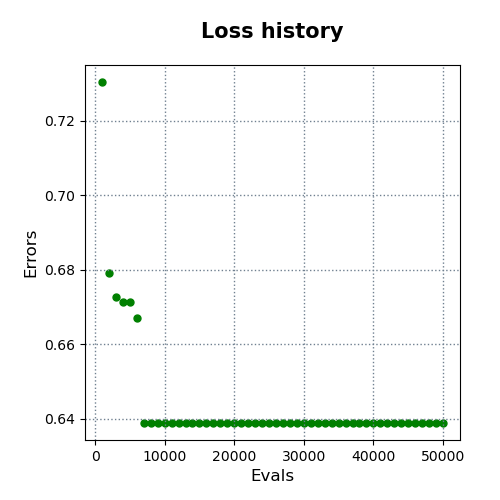

The table this chart was drawn from, first rows:
evals, errors
1000, 0.7304
2000, 0.6791
3000, 0.6727
4000, 0.6714
5000, 0.6714
6000, 0.6671
7000, 0.6388
8000, 0.6388
9000, 0.6388
10000, 0.6388
11000, 0.6388
12000, 0.6388
13000, 0.6388
14000, 0.6388
15000, 0.6388
16000, 0.6388
17000, 0.6388
18000, 0.6388
19000, 0.6388
20000, 0.6388
21000, 0.6388
22000, 0.6388
23000, 0.6388
24000, 0.6388
25000, 0.6388
26000, 0.6388
27000, 0.6388
28000, 0.6388
29000, 0.6388
30000, 0.6388
31000, 0.6388
32000, 0.6388
33000, 0.6388
34000, 0.6388
35000, 0.6388
36000, 0.6388
37000, 0.6388
38000, 0.6388
39000, 0.6388
40000, 0.6388
41000, 0.6388
42000, 0.6388
43000, 0.6388
44000, 0.6388
45000, 0.6388
46000, 0.6388
47000, 0.6388
48000, 0.6388
49000, 0.6388
50000, 0.6388
